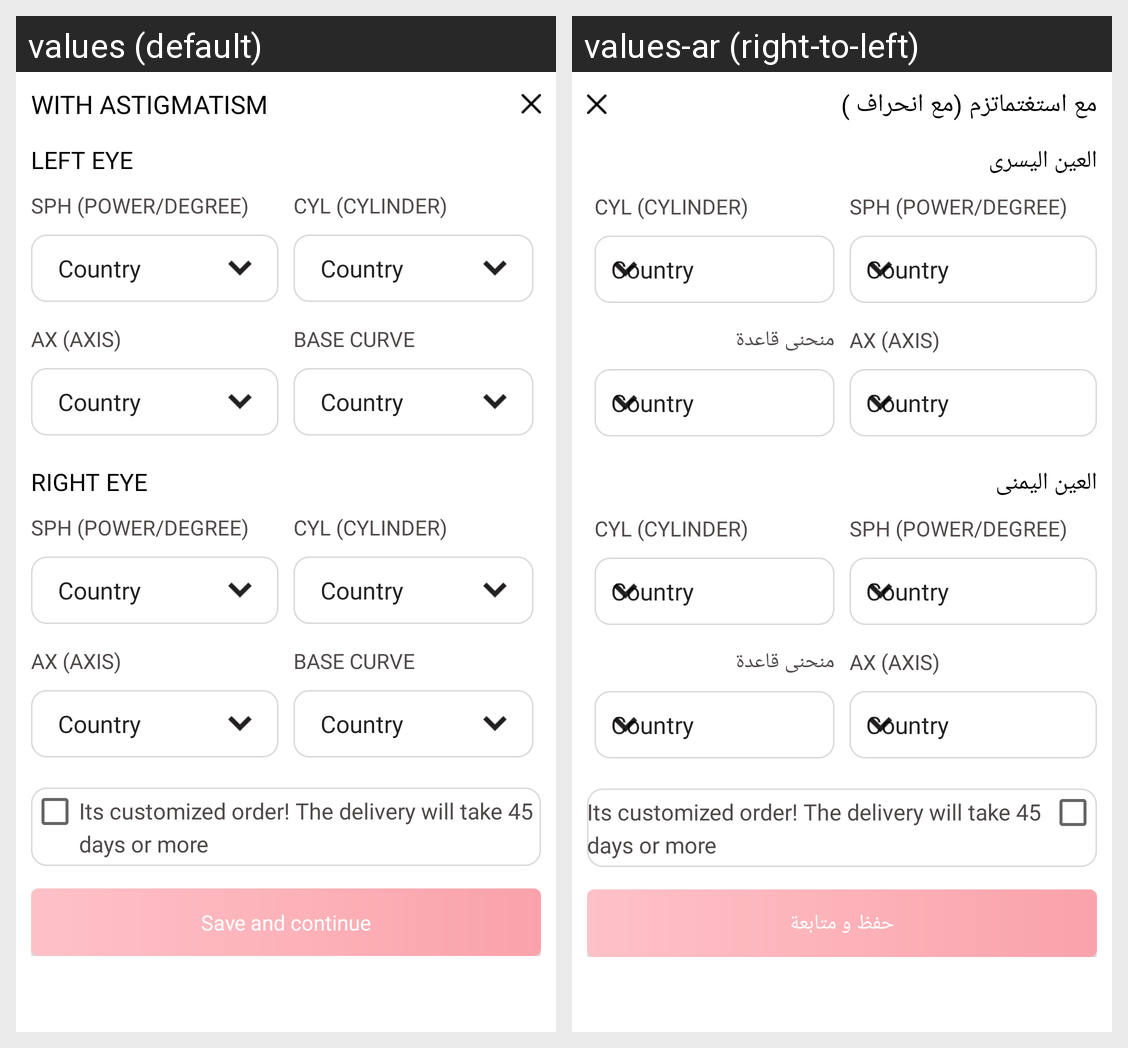

Here is an Android app screen in its default locale and in the app's own translations. Write out the translated-string differences for the strings that appear on this screen.
Android screen res/layout/asigmatism_popup.xml rendered under 2 locales, left to right: values (default), values-ar (right-to-left). Device: Nexus 5 (rendered at 1080×1920; each locale shown at half size, 540×960, under a caption strip naming it); theme AppTheme.
Strings drawn on this screen, with the default value and each locale's value (text and hints the layout hard-codes, and strings that could not be matched under every locale, appear in the picture but are not listed):

withAsig
  values: WIth Astigmatism
  values-ar: مع استغتماتزم (مع انحراف )

lefteye
  values: LEFT EYE
  values-ar: العين اليسرى

sph
  values: SPH (POWER/DEGREE)
  values-ar: SPH (POWER/DEGREE)

cyl
  values: CYL (CYLINDER)
  values-ar: CYL (CYLINDER)

ax
  values: AX (AXIS)
  values-ar: AX (AXIS)

base
  values: BASE CURVE
  values-ar: منحنى قاعدة

righteye
  values: Right Eye
  values-ar: العين اليمنى 

save
  values: Save and continue
  values-ar: حفظ و متابعة
